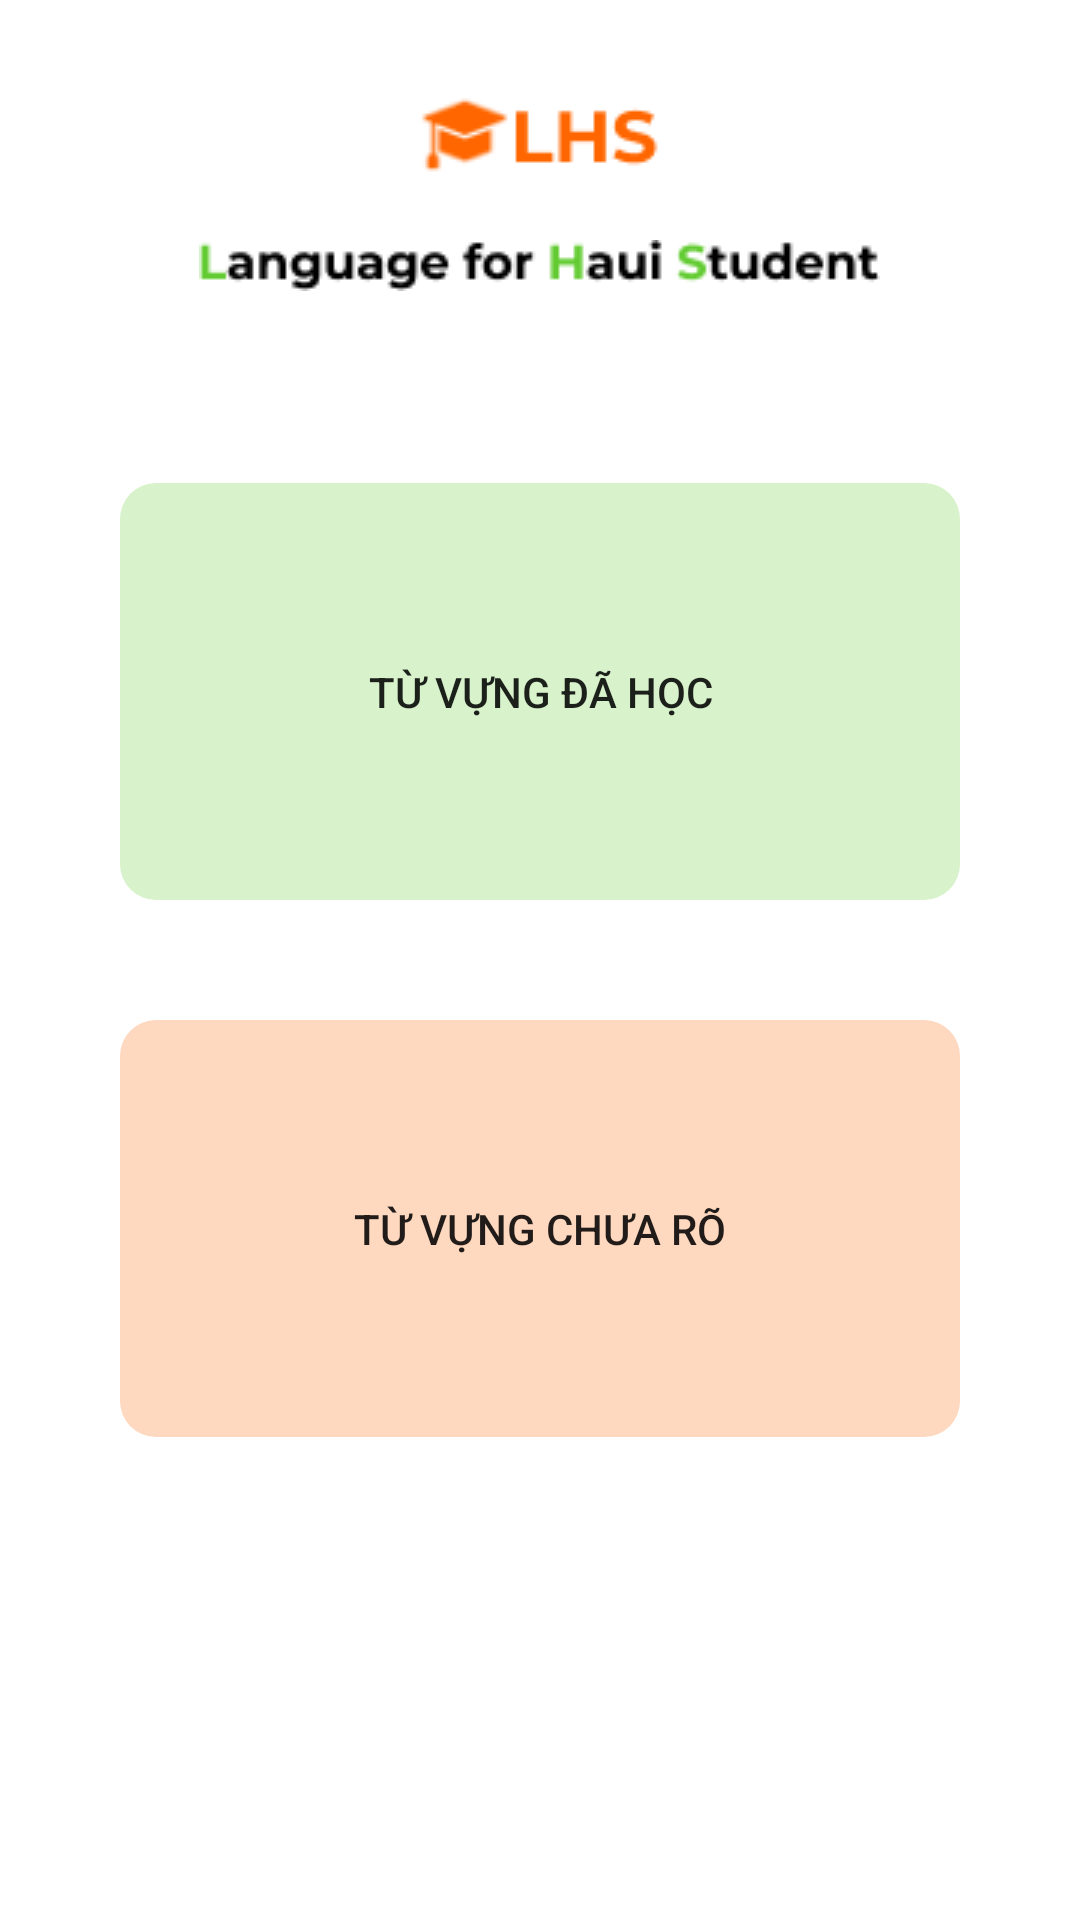

Write the Android layout XML for this screen, with the resource values it uses.
<!-- AndroidManifest.xml: application theme Theme.ESH -->
<!-- res/layout/fragment_storage.xml -->
<?xml version="1.0" encoding="utf-8"?>
<RelativeLayout xmlns:android="http://schemas.android.com/apk/res/android"
    xmlns:tools="http://schemas.android.com/tools"
    android:layout_width="match_parent"
    android:layout_height="match_parent"
    android:padding="10dp"
    tools:context=".fragment.StorageFragment">
    <ImageView
        android:id="@+id/imgESH"
        android:layout_width="wrap_content"
        android:layout_height="wrap_content"
        android:layout_alignParentTop="true"
        android:layout_centerInParent="true"
        android:layout_margin="20dp"
        android:src="@drawable/title" />

    <ImageView
        android:id="@+id/title2"
        android:layout_width="wrap_content"
        android:layout_height="wrap_content"
        android:layout_below="@+id/imgESH"
        android:layout_centerInParent="true"
        android:src="@drawable/title2" />    <LinearLayout
        android:layout_width="wrap_content"
        android:layout_height="wrap_content"
        android:layout_centerInParent="true"
        android:orientation="vertical">

        <androidx.appcompat.widget.AppCompatButton
            android:id="@+id/btnVocabKnow"
            android:layout_width="280dip"
            android:layout_height="wrap_content"
            android:layout_margin="20dip"
            android:background="@drawable/rectangle"
            android:backgroundTint="@color/home_color_button_1"
            android:padding="60dip"
            android:text="Từ vựng đã học" />

        <androidx.appcompat.widget.AppCompatButton
            android:id="@+id/btnVocabUnknow"
            android:layout_width="280dip"
            android:layout_height="wrap_content"
            android:layout_margin="20dip"
            android:background="@drawable/rectangle"
            android:backgroundTint="@color/home_color_button_2"
            android:padding="60dip"
            android:text="Từ vựng chưa rõ" />
    </LinearLayout>

</RelativeLayout>
<!-- resources referenced by this layout -->
<resources>
  <color name="home_color_button_1">#d8f2cb</color>
  <color name="home_color_button_2">#ffd9bf</color>
  <!-- drawable rectangle (drawable) -->
  <?xml version="1.0" encoding="utf-8"?>
  <shape
      android:shape="rectangle"
      xmlns:android="http://schemas.android.com/apk/res/android">
      <corners android:radius="12dp" />
  </shape>
  <!-- drawable title: png bitmap (drawable, 1606 bytes) -->
  <!-- drawable title2: png bitmap (drawable, 2069 bytes) -->
  <style name="Theme.ESH" parent="Base.Theme.ESH" />
  <style name="Base.Theme.ESH" parent="Theme.MaterialComponents.Light.NoActionBar">
          
          
  
      </style>
</resources>
